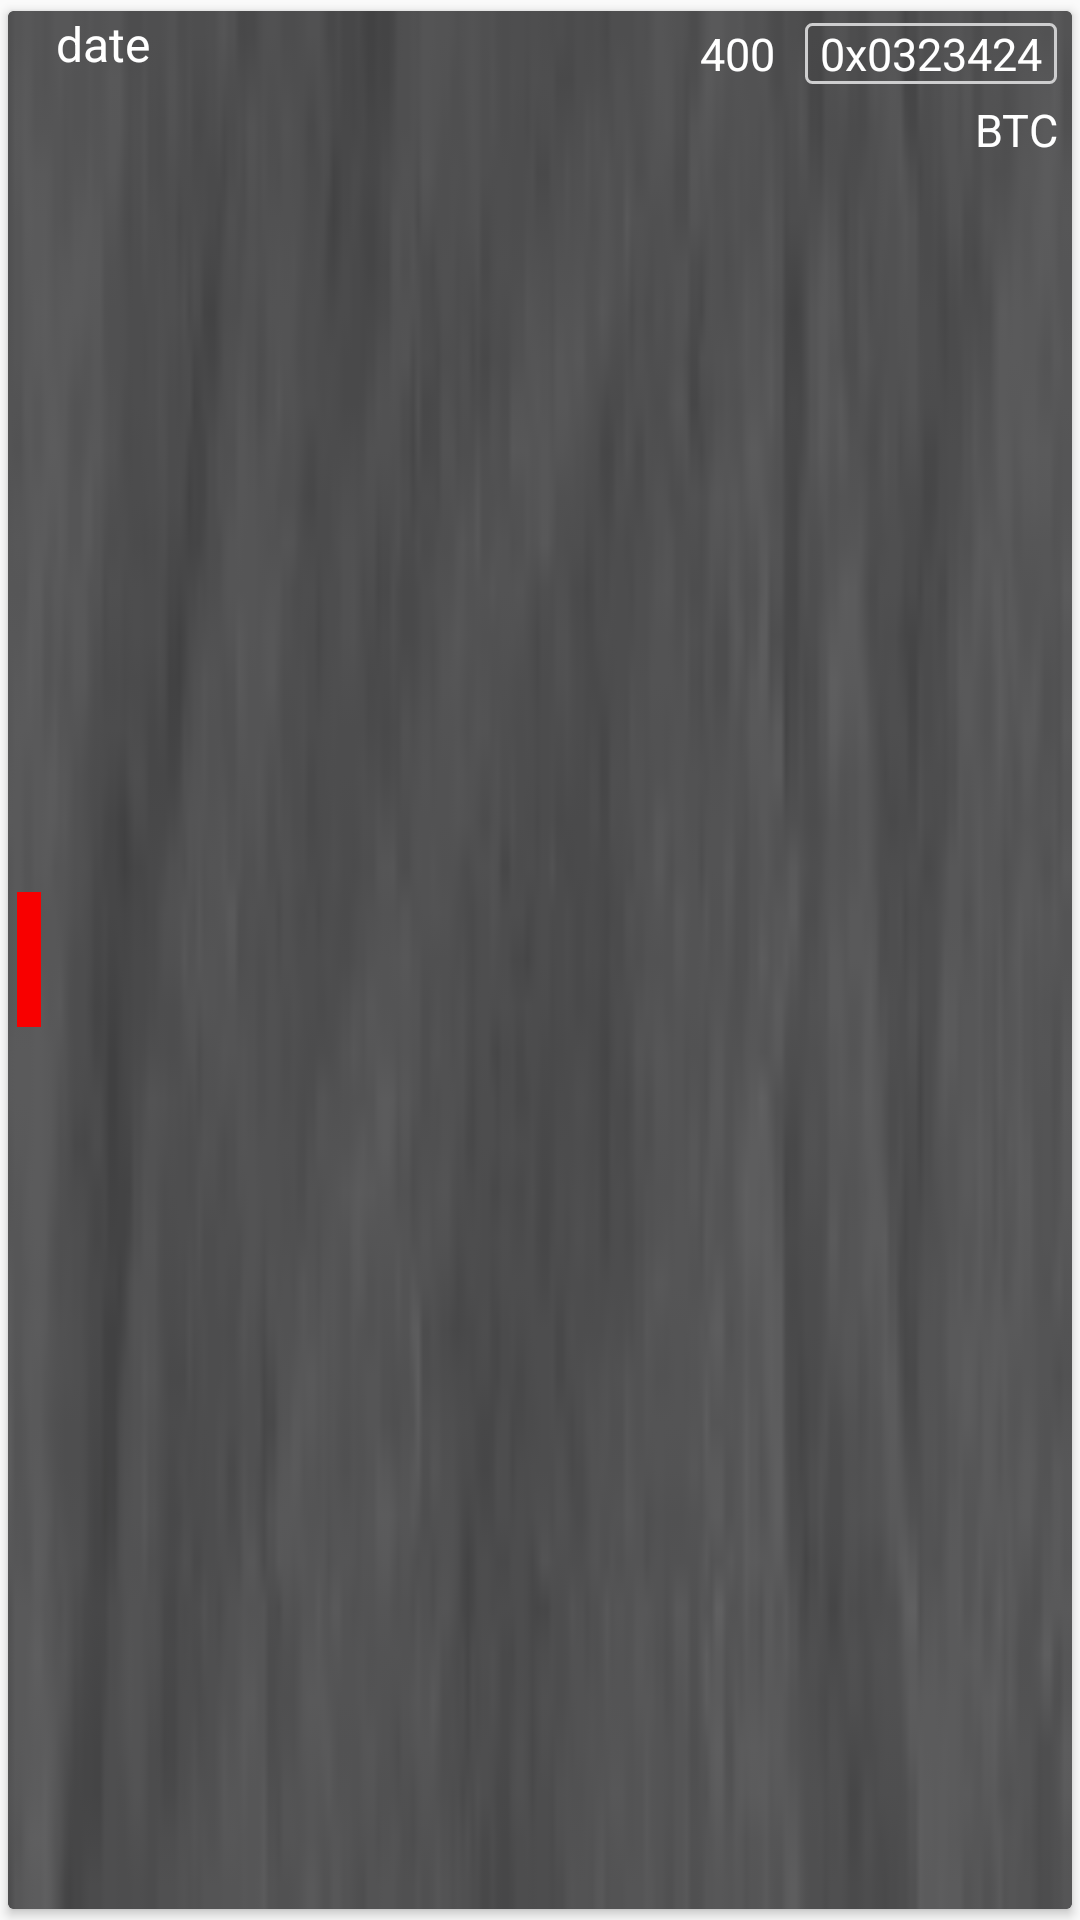

Write the Android layout XML for this screen, with the resource values it uses.
<!-- AndroidManifest.xml: application theme Theme.AppCompat.Light.NoActionBar -->
<!-- res/layout/items_trade_chart.xml -->
<?xml version="1.0" encoding="utf-8"?>

<androidx.cardview.widget.CardView xmlns:android="http://schemas.android.com/apk/res/android"
    xmlns:app="http://schemas.android.com/apk/res-auto"
    xmlns:tools="http://schemas.android.com/tools"
    android:id="@+id/open_order_item"
    android:layout_width="match_parent"
    android:layout_height="wrap_content"
    android:background="@drawable/background1"
    app:cardBackgroundColor="@color/GRAY_DARK"
    app:cardPreventCornerOverlap="true"
    app:cardUseCompatPadding="true">

    <RelativeLayout
        android:layout_width="match_parent"
        android:layout_height="match_parent"
        android:background="@drawable/background3">

        <TextView
            android:id="@+id/type_id"
            android:layout_width="8dp"
            android:layout_height="45dp"
            android:layout_centerVertical="true"
            android:layout_marginStart="3dp"
            android:background="#F80000" />

        <TextView
            android:id="@+id/date"
            android:layout_width="wrap_content"
            android:layout_height="wrap_content"
            android:layout_centerVertical="false"
            android:layout_marginStart="5dp"
            android:layout_toEndOf="@id/type_id"
            android:text="@string/date"
            android:textAlignment="center"
            android:textColor="#FFFFFF"
            android:textSize="16sp" />

        <TextView
            android:id="@+id/eq_price"
            android:layout_width="wrap_content"
            android:layout_height="wrap_content"
            android:layout_alignBaseline="@id/eq_amount"
            android:layout_alignParentEnd="true"
            android:layout_marginStart="5dp"
            android:layout_marginEnd="5sp"
            android:background="@drawable/border"
            android:paddingLeft="5dp"
            android:paddingRight="5dp"
            android:text="@string/_0x0323424"
            android:textAlignment="textEnd"
            android:textColor="#FFFFFF"
            android:textSize="15sp" />

        <TextView
            android:id="@+id/eq_amount"
            android:layout_width="wrap_content"
            android:layout_height="wrap_content"
            android:layout_alignParentEnd="false"
            android:layout_marginEnd="5dp"
            android:layout_toStartOf="@id/eq_price"
            android:paddingTop="4dp"
            android:text="@string/_400"
            android:textColor="#FFFFFF"
            android:textSize="15sp"
            tools:ignore="RelativeOverlap" />

        <TextView
            android:id="@+id/eq_btc"
            android:layout_width="wrap_content"
            android:layout_height="wrap_content"
            android:layout_below="@id/eq_amount"
            android:layout_alignParentEnd="true"
            android:layout_marginStart="10dp"
            android:layout_marginTop="5dp"
            android:layout_marginEnd="5dp"
            android:text="@string/btc"
            android:textAlignment="textEnd"
            android:textColor="#FFFFFF"
            android:textSize="15sp" />

    </RelativeLayout>


</androidx.cardview.widget.CardView>
<!-- resources referenced by this layout -->
<resources>
  <color name="GRAY_DARK">#373737</color>
  <!-- drawable background1: png bitmap (drawable-v24, 9601 bytes) -->
  <!-- drawable background3: png bitmap (drawable-v24, 6068 bytes) -->
  <!-- drawable border (drawable) -->
  <?xml version="1.0" encoding="utf-8"?>
  
  <shape xmlns:android="http://schemas.android.com/apk/res/android"
      android:shape="rectangle" >
  
      
      <solid android:color = "@android:color/transparent" />
  
      
      <stroke
          android:width="1dp"
          android:color="#CECECF" >
      </stroke>
  
      
      <corners
          android:radius="2dp"   >
      </corners>
  
  </shape>
  <string name="_0x0323424">0x0323424</string>
  <string name="_400">400</string>
  <string name="btc">BTC</string>
  <string name="date">date</string>
</resources>
